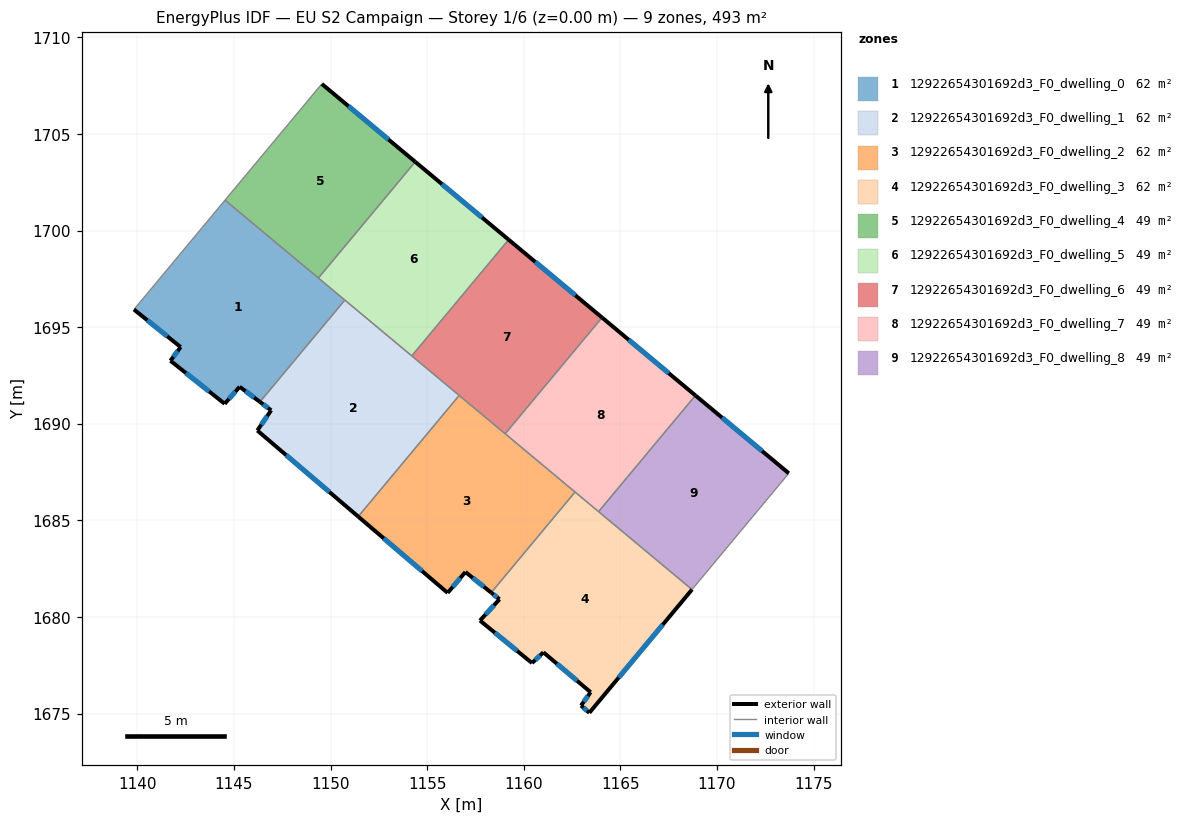
=== STOREY PLAN SPEC (per zone: floor XY polygon, exterior-wall plan segments, windows/doors) ===
zone 1: 12922654301692d3_F0_dwelling_0  (61.6 m²)
  floor: (1150.74, 1696.41) (1146.34, 1691.14) (1145.30, 1691.92) (1144.52, 1691.04) (1141.71, 1693.27) (1142.24, 1693.97) (1139.83, 1695.92) (1144.54, 1701.58)
  exterior wall: (1142.24, 1693.97) – (1141.71, 1693.27)  [0.9 m]
    window: (1142.09, 1693.77) – (1141.86, 1693.47)  [0.5 m²]
  exterior wall: (1139.83, 1695.92) – (1142.24, 1693.97)  [3.1 m]
    window: (1140.52, 1695.36) – (1141.55, 1694.53)  [1.7 m²]
  exterior wall: (1145.30, 1691.92) – (1146.34, 1691.14)  [1.3 m]
    window: (1145.60, 1691.69) – (1146.05, 1691.36)  [0.7 m²]
  exterior wall: (1144.52, 1691.04) – (1145.30, 1691.92)  [1.2 m]
    window: (1144.74, 1691.29) – (1145.07, 1691.67)  [0.6 m²]
  exterior wall: (1141.71, 1693.27) – (1144.52, 1691.04)  [3.6 m]
    window: (1142.52, 1692.63) – (1143.72, 1691.67)  [2.0 m²]
  interior walls: 4
zone 2: 12922654301692d3_F0_dwelling_1  (61.6 m²)
  floor: (1156.66, 1691.47) (1151.43, 1685.20) (1146.21, 1689.66) (1146.93, 1690.70) (1146.34, 1691.14) (1150.74, 1696.41)
  exterior wall: (1146.21, 1689.66) – (1151.43, 1685.20)  [6.9 m]
    window: (1147.70, 1688.38) – (1149.94, 1686.47)  [3.8 m²]
  exterior wall: (1146.93, 1690.70) – (1146.21, 1689.66)  [1.3 m]
    window: (1146.72, 1690.40) – (1146.41, 1689.96)  [0.7 m²]
  exterior wall: (1146.34, 1691.14) – (1146.93, 1690.70)  [0.7 m]
    window: (1146.51, 1691.01) – (1146.76, 1690.83)  [0.4 m²]
  interior walls: 4
zone 3: 12922654301692d3_F0_dwelling_2  (61.6 m²)
  floor: (1162.65, 1686.47) (1158.31, 1681.27) (1156.98, 1682.33) (1156.06, 1681.25) (1151.43, 1685.20) (1156.66, 1691.47)
  exterior wall: (1156.98, 1682.33) – (1158.31, 1681.27)  [1.7 m]
    window: (1157.36, 1682.03) – (1157.93, 1681.57)  [0.9 m²]
  exterior wall: (1156.06, 1681.25) – (1156.98, 1682.33)  [1.4 m]
    window: (1156.32, 1681.56) – (1156.72, 1682.02)  [0.8 m²]
  exterior wall: (1151.43, 1685.20) – (1156.06, 1681.25)  [6.1 m]
    window: (1152.75, 1684.07) – (1154.74, 1682.38)  [3.4 m²]
  interior walls: 4
zone 4: 12922654301692d3_F0_dwelling_3  (61.6 m²)
  floor: (1168.70, 1681.43) (1163.39, 1675.05) (1162.96, 1675.42) (1163.46, 1676.11) (1161.01, 1678.18) (1160.43, 1677.62) (1157.73, 1679.82) (1158.74, 1680.92) (1158.31, 1681.27) (1162.65, 1686.47)
  exterior wall: (1160.43, 1677.62) – (1161.01, 1678.18)  [0.8 m]
    window: (1160.59, 1677.78) – (1160.85, 1678.02)  [0.4 m²]
  exterior wall: (1157.73, 1679.82) – (1160.43, 1677.62)  [3.5 m]
    window: (1158.50, 1679.19) – (1159.66, 1678.25)  [1.9 m²]
  exterior wall: (1158.74, 1680.92) – (1157.73, 1679.82)  [1.5 m]
    window: (1158.45, 1680.61) – (1158.02, 1680.14)  [0.8 m²]
  exterior wall: (1158.31, 1681.27) – (1158.74, 1680.92)  [0.6 m]
    window: (1158.43, 1681.17) – (1158.62, 1681.02)  [0.3 m²]
  exterior wall: (1163.39, 1675.05) – (1168.70, 1681.43)  [8.3 m]
    window: (1164.91, 1676.87) – (1167.19, 1679.60)  [4.6 m²]
  exterior wall: (1162.96, 1675.42) – (1163.39, 1675.05)  [0.6 m]
    window: (1163.08, 1675.31) – (1163.27, 1675.15)  [0.3 m²]
  exterior wall: (1163.46, 1676.11) – (1162.96, 1675.42)  [0.9 m]
    window: (1163.32, 1675.91) – (1163.10, 1675.62)  [0.5 m²]
  exterior wall: (1161.01, 1678.18) – (1163.46, 1676.11)  [3.2 m]
    window: (1161.71, 1677.59) – (1162.76, 1676.70)  [1.8 m²]
  interior walls: 3
zone 5: 12922654301692d3_F0_dwelling_4  (49.3 m²)
  floor: (1154.38, 1703.56) (1149.37, 1697.55) (1144.54, 1701.58) (1149.55, 1707.59)
  exterior wall: (1154.38, 1703.56) – (1149.55, 1707.59)  [6.3 m]
    window: (1153.00, 1704.71) – (1150.93, 1706.44)  [3.5 m²]
  interior walls: 3
zone 6: 12922654301692d3_F0_dwelling_5  (49.3 m²)
  floor: (1159.22, 1699.53) (1154.20, 1693.52) (1149.37, 1697.55) (1154.38, 1703.56)
  exterior wall: (1159.22, 1699.53) – (1154.38, 1703.56)  [6.3 m]
    window: (1157.83, 1700.68) – (1155.76, 1702.41)  [3.5 m²]
  interior walls: 4
zone 7: 12922654301692d3_F0_dwelling_6  (49.3 m²)
  floor: (1164.05, 1695.50) (1159.04, 1689.49) (1154.20, 1693.52) (1159.22, 1699.53)
  exterior wall: (1164.05, 1695.50) – (1159.22, 1699.53)  [6.3 m]
    window: (1162.67, 1696.65) – (1160.60, 1698.38)  [3.5 m²]
  interior walls: 4
zone 8: 12922654301692d3_F0_dwelling_7  (49.3 m²)
  floor: (1168.88, 1691.47) (1163.87, 1685.46) (1159.04, 1689.49) (1164.05, 1695.50)
  exterior wall: (1168.88, 1691.47) – (1164.05, 1695.50)  [6.3 m]
    window: (1167.50, 1692.62) – (1165.43, 1694.35)  [3.5 m²]
  interior walls: 4
zone 9: 12922654301692d3_F0_dwelling_8  (49.3 m²)
  floor: (1173.71, 1687.44) (1168.70, 1681.43) (1163.87, 1685.46) (1168.88, 1691.47)
  exterior wall: (1173.71, 1687.44) – (1168.88, 1691.47)  [6.3 m]
    window: (1172.33, 1688.59) – (1170.26, 1690.32)  [3.5 m²]
  interior walls: 3

=== DERIVED (storey summary) ===
Building: EU S2 Campaign
Storey: 1 of 6  (floor level z = 0.00 m)
Storey gross floor area: 492.6 m²
Zones on this storey: 9
  - 12922654301692d3_F0_dwelling_0: floor 61.6 m²; exterior wall 10.0 m (30.1 m²); 5 window(s) 5.5 m²; WWR 18.4%
  - 12922654301692d3_F0_dwelling_1: floor 61.6 m²; exterior wall 8.9 m (26.6 m²); 3 window(s) 4.9 m²; WWR 18.4%
  - 12922654301692d3_F0_dwelling_2: floor 61.6 m²; exterior wall 9.2 m (27.6 m²); 3 window(s) 5.1 m²; WWR 18.4%
  - 12922654301692d3_F0_dwelling_3: floor 61.6 m²; exterior wall 19.3 m (57.8 m²); 8 window(s) 10.6 m²; WWR 18.4%
  - 12922654301692d3_F0_dwelling_4: floor 49.3 m²; exterior wall 6.3 m (18.9 m²); 1 window(s) 3.5 m²; WWR 18.4%
  - 12922654301692d3_F0_dwelling_5: floor 49.3 m²; exterior wall 6.3 m (18.9 m²); 1 window(s) 3.5 m²; WWR 18.4%
  - 12922654301692d3_F0_dwelling_6: floor 49.3 m²; exterior wall 6.3 m (18.9 m²); 1 window(s) 3.5 m²; WWR 18.4%
  - 12922654301692d3_F0_dwelling_7: floor 49.3 m²; exterior wall 6.3 m (18.9 m²); 1 window(s) 3.5 m²; WWR 18.4%
  - 12922654301692d3_F0_dwelling_8: floor 49.3 m²; exterior wall 6.3 m (18.9 m²); 1 window(s) 3.5 m²; WWR 18.4%
Zone adjacency (shared interzone walls):
  - 12922654301692d3_F0_dwelling_0 ↔ 12922654301692d3_F0_dwelling_1
  - 12922654301692d3_F0_dwelling_0 ↔ 12922654301692d3_F0_dwelling_4
  - 12922654301692d3_F0_dwelling_0 ↔ 12922654301692d3_F0_dwelling_5
  - 12922654301692d3_F0_dwelling_1 ↔ 12922654301692d3_F0_dwelling_2
  - 12922654301692d3_F0_dwelling_1 ↔ 12922654301692d3_F0_dwelling_5
  - 12922654301692d3_F0_dwelling_1 ↔ 12922654301692d3_F0_dwelling_6
  - 12922654301692d3_F0_dwelling_2 ↔ 12922654301692d3_F0_dwelling_3
  - 12922654301692d3_F0_dwelling_2 ↔ 12922654301692d3_F0_dwelling_6
  - 12922654301692d3_F0_dwelling_2 ↔ 12922654301692d3_F0_dwelling_7
  - 12922654301692d3_F0_dwelling_3 ↔ 12922654301692d3_F0_dwelling_7
  - 12922654301692d3_F0_dwelling_3 ↔ 12922654301692d3_F0_dwelling_8
  - 12922654301692d3_F0_dwelling_4 ↔ 12922654301692d3_F0_dwelling_5
  - 12922654301692d3_F0_dwelling_5 ↔ 12922654301692d3_F0_dwelling_6
  - 12922654301692d3_F0_dwelling_6 ↔ 12922654301692d3_F0_dwelling_7
  - 12922654301692d3_F0_dwelling_7 ↔ 12922654301692d3_F0_dwelling_8